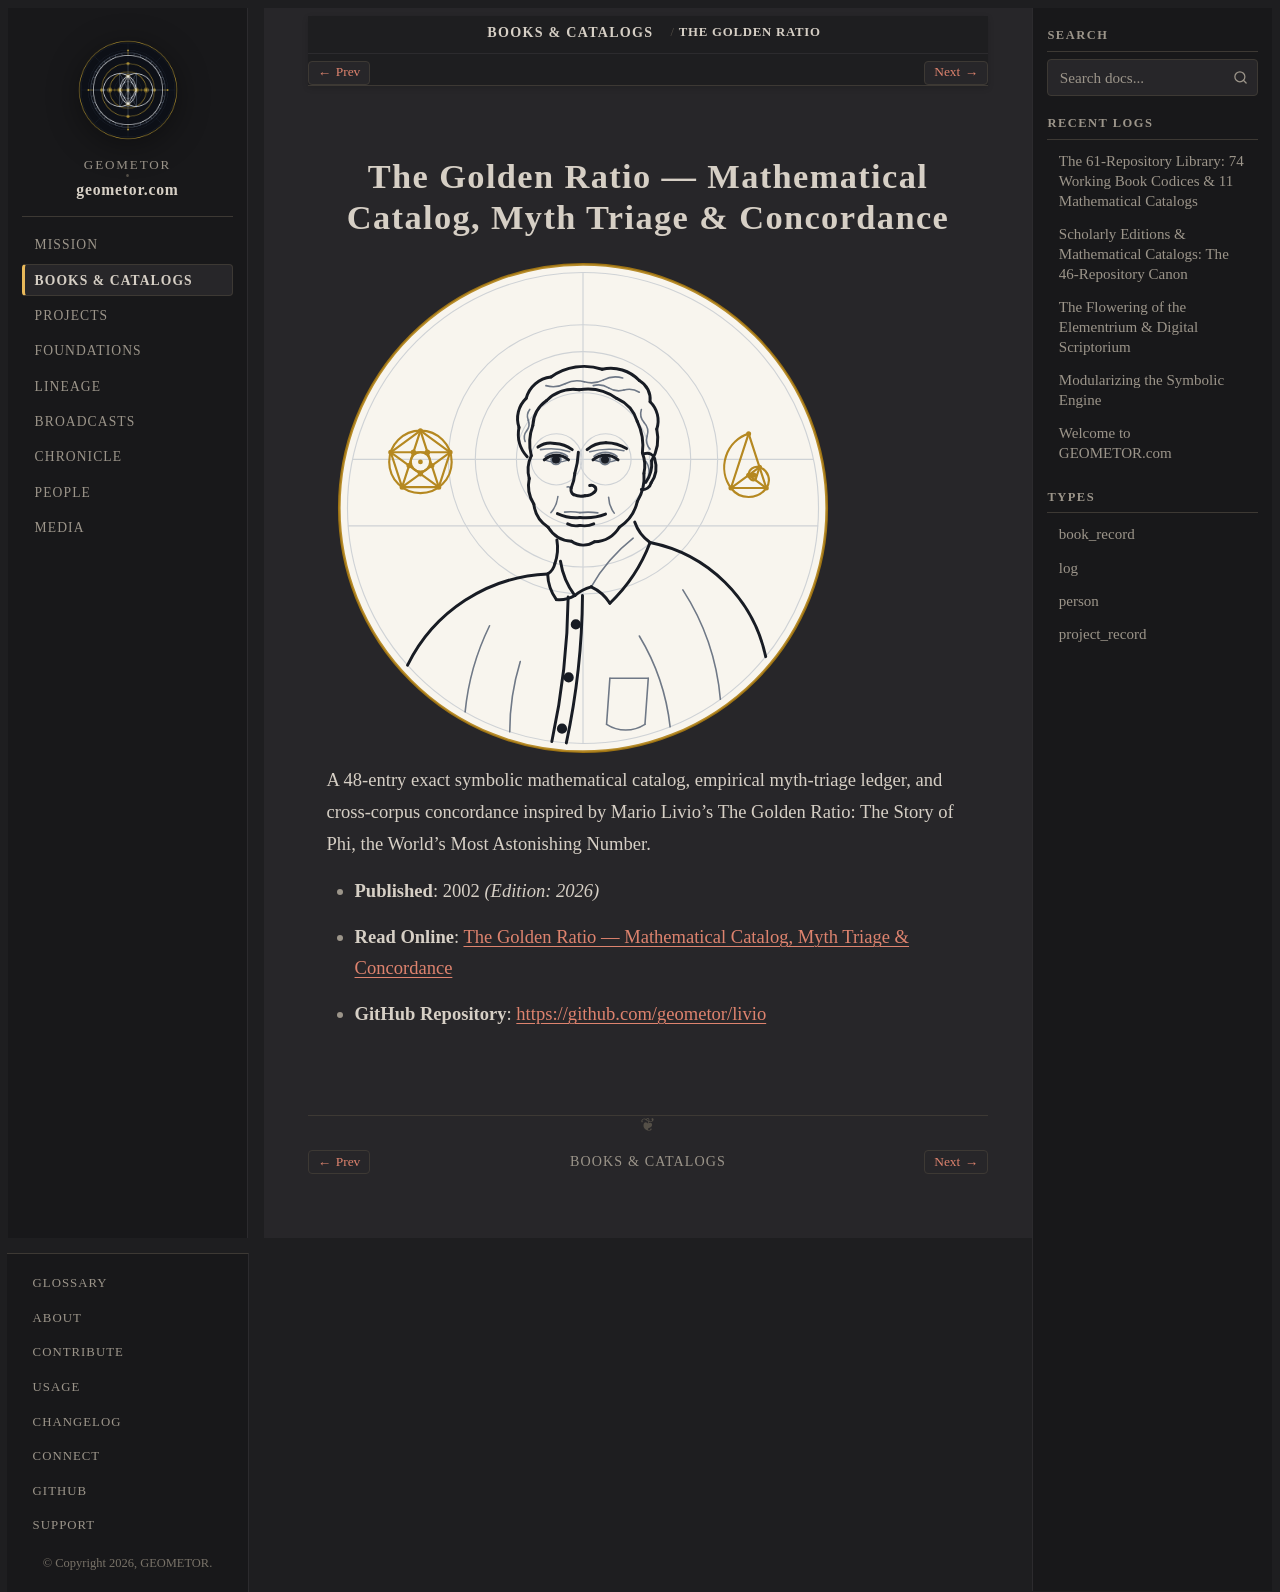

repository: geometor/geometor.com · page: books/livio_catalog.html · generator: sphinx

:type: book_record
:author: Mario Livio (2002) · Exact Synthesis by GEOMETOR
:era: Mathematical Catalogs
:languages: English
:site_url: https://geometor.github.io/livio/catalog/
:github_url: https://github.com/geometor/livio
:year: 2002
:edition_year: 2026
:excerpt: A 48-entry exact symbolic mathematical catalog, empirical myth-triage ledger, and cross-corpus concordance inspired by Mario Livio's The Golden Ratio: The Story of Phi, the World's Most Astonishing Number.

The Golden Ratio — Mathematical Catalog, Myth Triage & Concordance
==================================================================

.. image:: /_static/medallions/livio.svg
   :alt: The Golden Ratio — Mathematical Catalog, Myth Triage & Concordance

A 48-entry exact symbolic mathematical catalog, empirical myth-triage ledger, and cross-corpus concordance inspired by Mario Livio's The Golden Ratio: The Story of Phi, the World's Most Astonishing Number.

* **Published**: 2002 *(Edition: 2026)*
* **Read Online**: `The Golden Ratio — Mathematical Catalog, Myth Triage & Concordance <https://geometor.github.io/livio/catalog/>`_
* **GitHub Repository**: `https://github.com/geometor/livio <https://github.com/geometor/livio>`_
